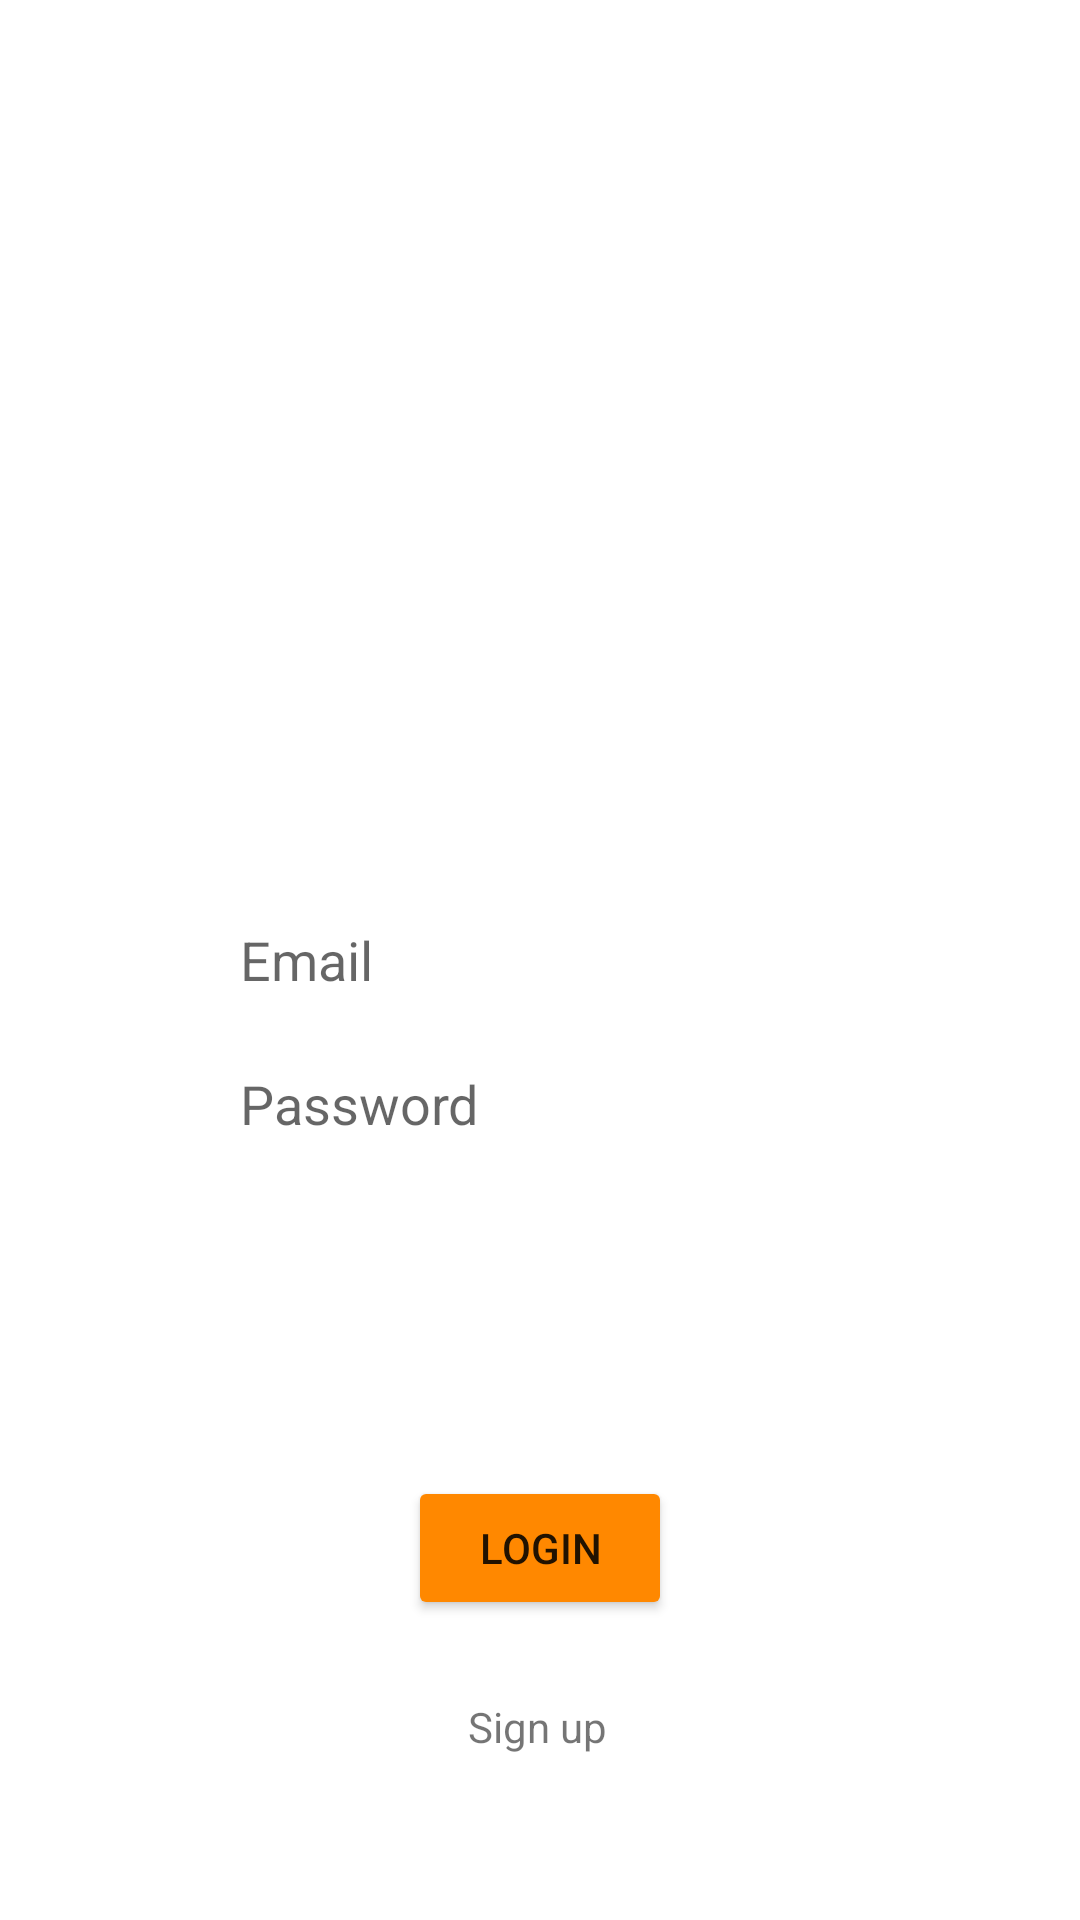

Write the Android layout XML for this screen, with the resource values it uses.
<!-- AndroidManifest.xml: application theme Theme.AndroidWeek_4 -->
<!-- res/layout/signin_layout.xml -->
<?xml version="1.0" encoding="utf-8"?>
<layout xmlns:android="http://schemas.android.com/apk/res/android"
    xmlns:app="http://schemas.android.com/apk/res-auto"
    xmlns:tools="http://schemas.android.com/tools">

    <data>

    </data>

    <androidx.constraintlayout.widget.ConstraintLayout
        android:layout_width="match_parent"
        android:layout_height="match_parent"
        android:orientation="vertical"
        android:background="@drawable/mask"
        tools:context=".SigninActivity">

        <EditText
            android:id="@+id/email_input"
            android:layout_width="200dp"
            android:layout_height="wrap_content"
            android:minHeight="48dp"
            android:hint="@string/email_label"
            android:background="@color/white"
            app:layout_constraintBottom_toBottomOf="parent"
            app:layout_constraintEnd_toEndOf="parent"
            app:layout_constraintStart_toStartOf="parent"
            app:layout_constraintTop_toTopOf="parent" />

        <EditText
            android:id="@+id/password_input"
            android:layout_width="200dp"
            android:layout_height="wrap_content"
            android:minHeight="48dp"
            android:hint="@string/password_label"
            android:inputType="textPassword"
            android:background="@color/white"
            app:layout_constraintEnd_toEndOf="parent"
            app:layout_constraintStart_toStartOf="parent"
            app:layout_constraintTop_toBottomOf="@+id/email_input" />

        <Button
            android:id="@+id/login_button"
            android:layout_width="wrap_content"
            android:layout_height="wrap_content"
            android:backgroundTint="@android:color/holo_orange_dark"
            android:text="Login"
            app:layout_constraintBottom_toBottomOf="parent"
            app:layout_constraintEnd_toEndOf="parent"
            app:layout_constraintStart_toStartOf="parent"
            app:layout_constraintTop_toBottomOf="@id/password_input" />

        <TextView
            android:id="@+id/signup_link"
            android:layout_width="wrap_content"
            android:layout_height="wrap_content"
            android:clickable="true"
            android:minWidth="48dp"
            android:minHeight="48dp"
            android:text="Sign up"
            android:background="@color/white"
            app:layout_constraintBottom_toBottomOf="parent"
            app:layout_constraintEnd_toEndOf="parent"
            app:layout_constraintStart_toStartOf="parent"
            app:layout_constraintTop_toBottomOf="@id/login_button" />

    </androidx.constraintlayout.widget.ConstraintLayout>
</layout>
<!-- resources referenced by this layout -->
<resources>
  <string name="email_label">Email</string>
  <string name="password_label">Password</string>
  <style name="Theme.AndroidWeek_4" parent="Theme.MaterialComponents.DayNight.NoActionBar">
          
          <item name="colorPrimary">@color/purple_500</item>
          <item name="colorPrimaryVariant">@color/purple_700</item>
          <item name="colorOnPrimary">@color/white</item>
          
          <item name="colorSecondary">@color/teal_200</item>
          <item name="colorSecondaryVariant">@color/teal_700</item>
          <item name="colorOnSecondary">@color/black</item>
          
          <item name="android:statusBarColor">?attr/colorPrimaryVariant</item>
          
      </style>
  <!-- not gathered from this repository: default colours our renderer supplied (Android Studio template values) -->
  <color name="purple_500">#FF6200EE</color>
  <color name="purple_700">#FF3700B3</color>
  <color name="teal_200">#FF03DAC5</color>
  <color name="teal_700">#FF018786</color>
  <color name="black">#FF000000</color>
  <color name="white">#FFFFFFFF</color>
</resources>
